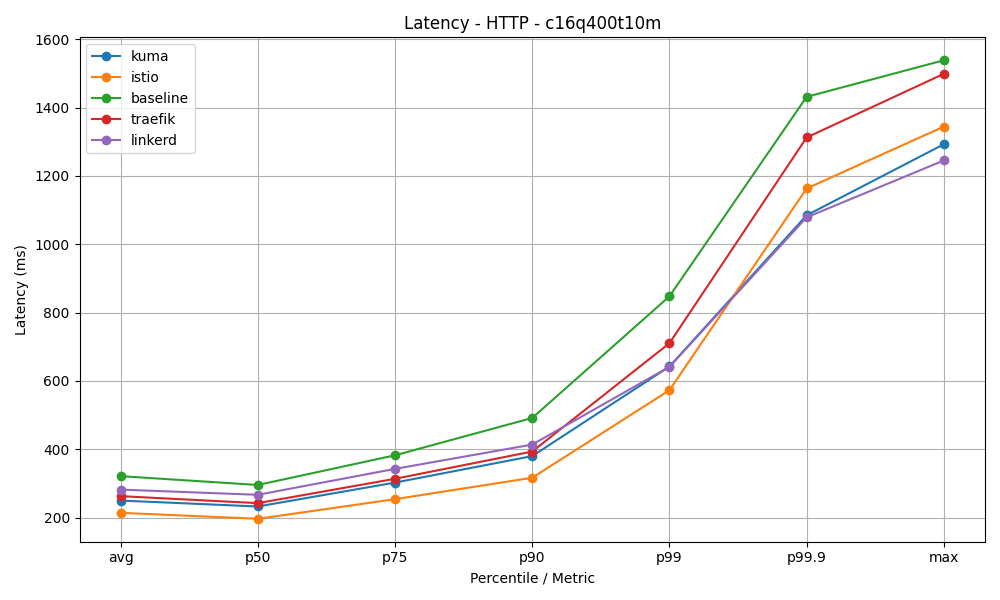

Data behind this chart, as committed beside it:
mesh, avg, p50, p75, p90, p99, p99.9, max
kuma, 249.7, 232.3, 302.3, 379.9, 642.1, 1085, 1293
istio, 213.8, 196.3, 253.7, 316.6, 572.8, 1163, 1344
baseline, 321.1, 295.3, 382.2, 491.4, 847.5, 1431, 1539
traefik, 262.6, 242.1, 313.4, 393.2, 710.4, 1313, 1499
linkerd, 281.7, 266.5, 342.5, 413.6, 641.2, 1079, 1245
